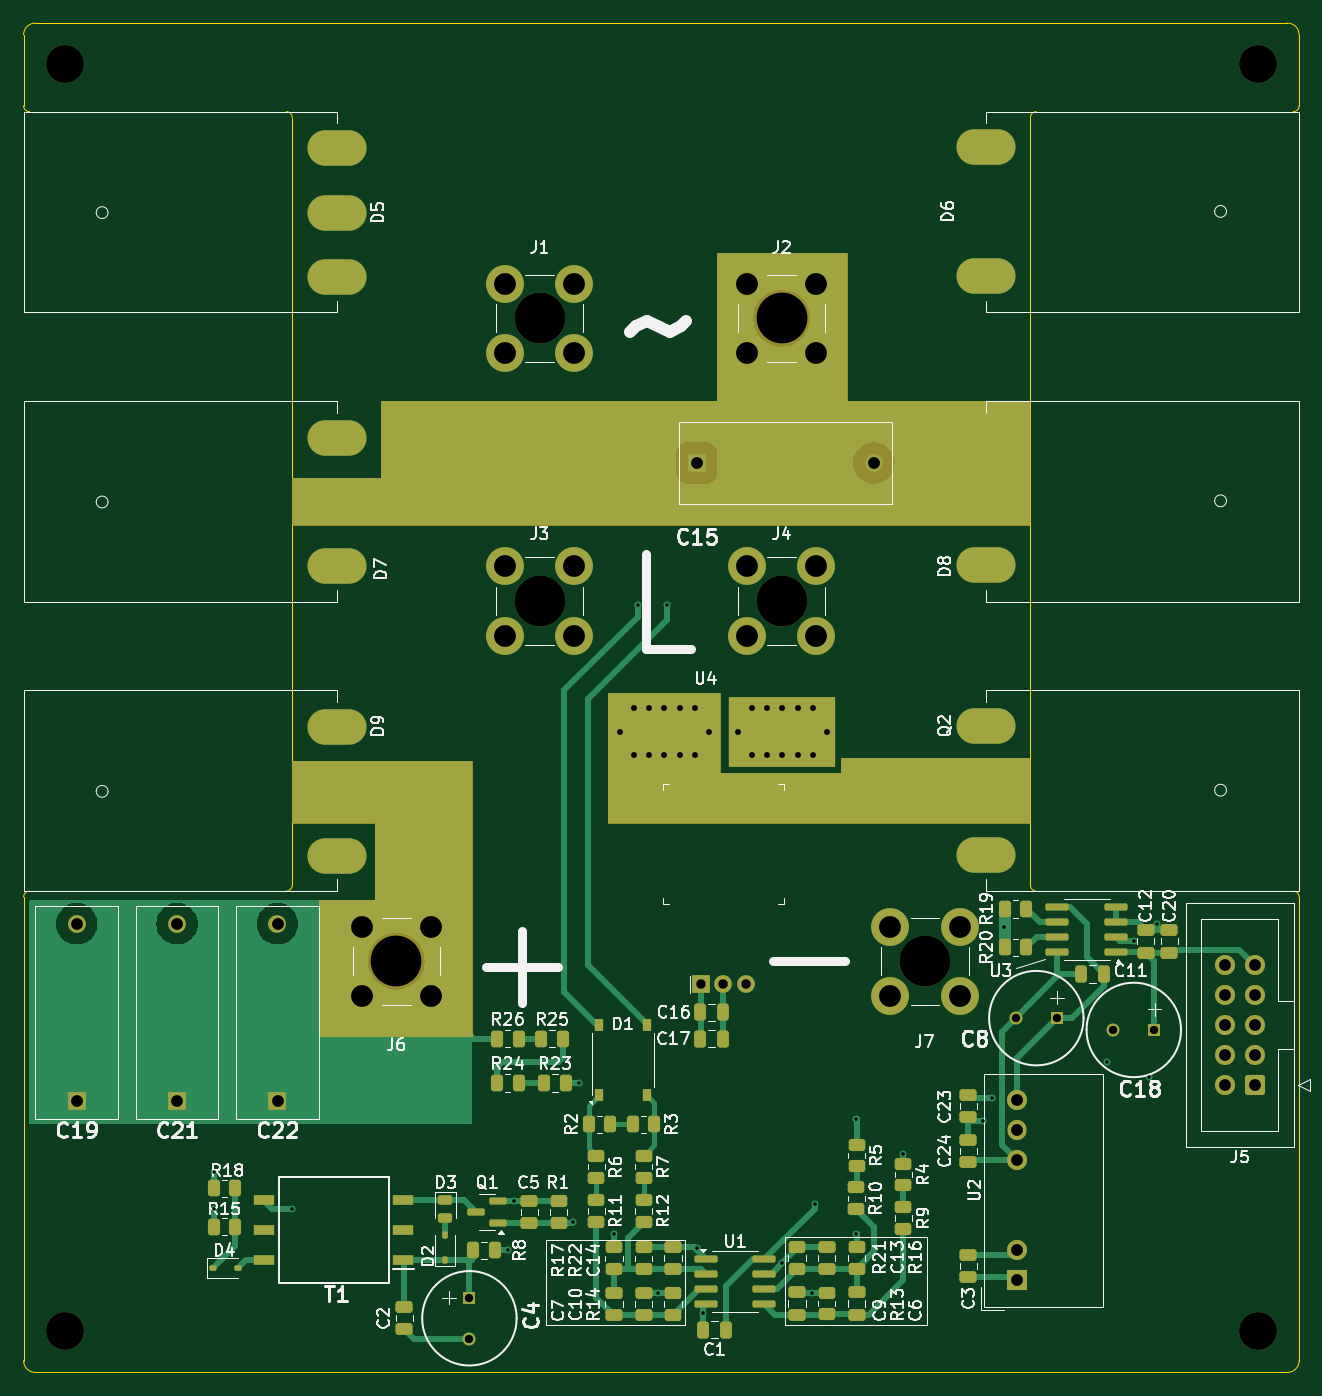
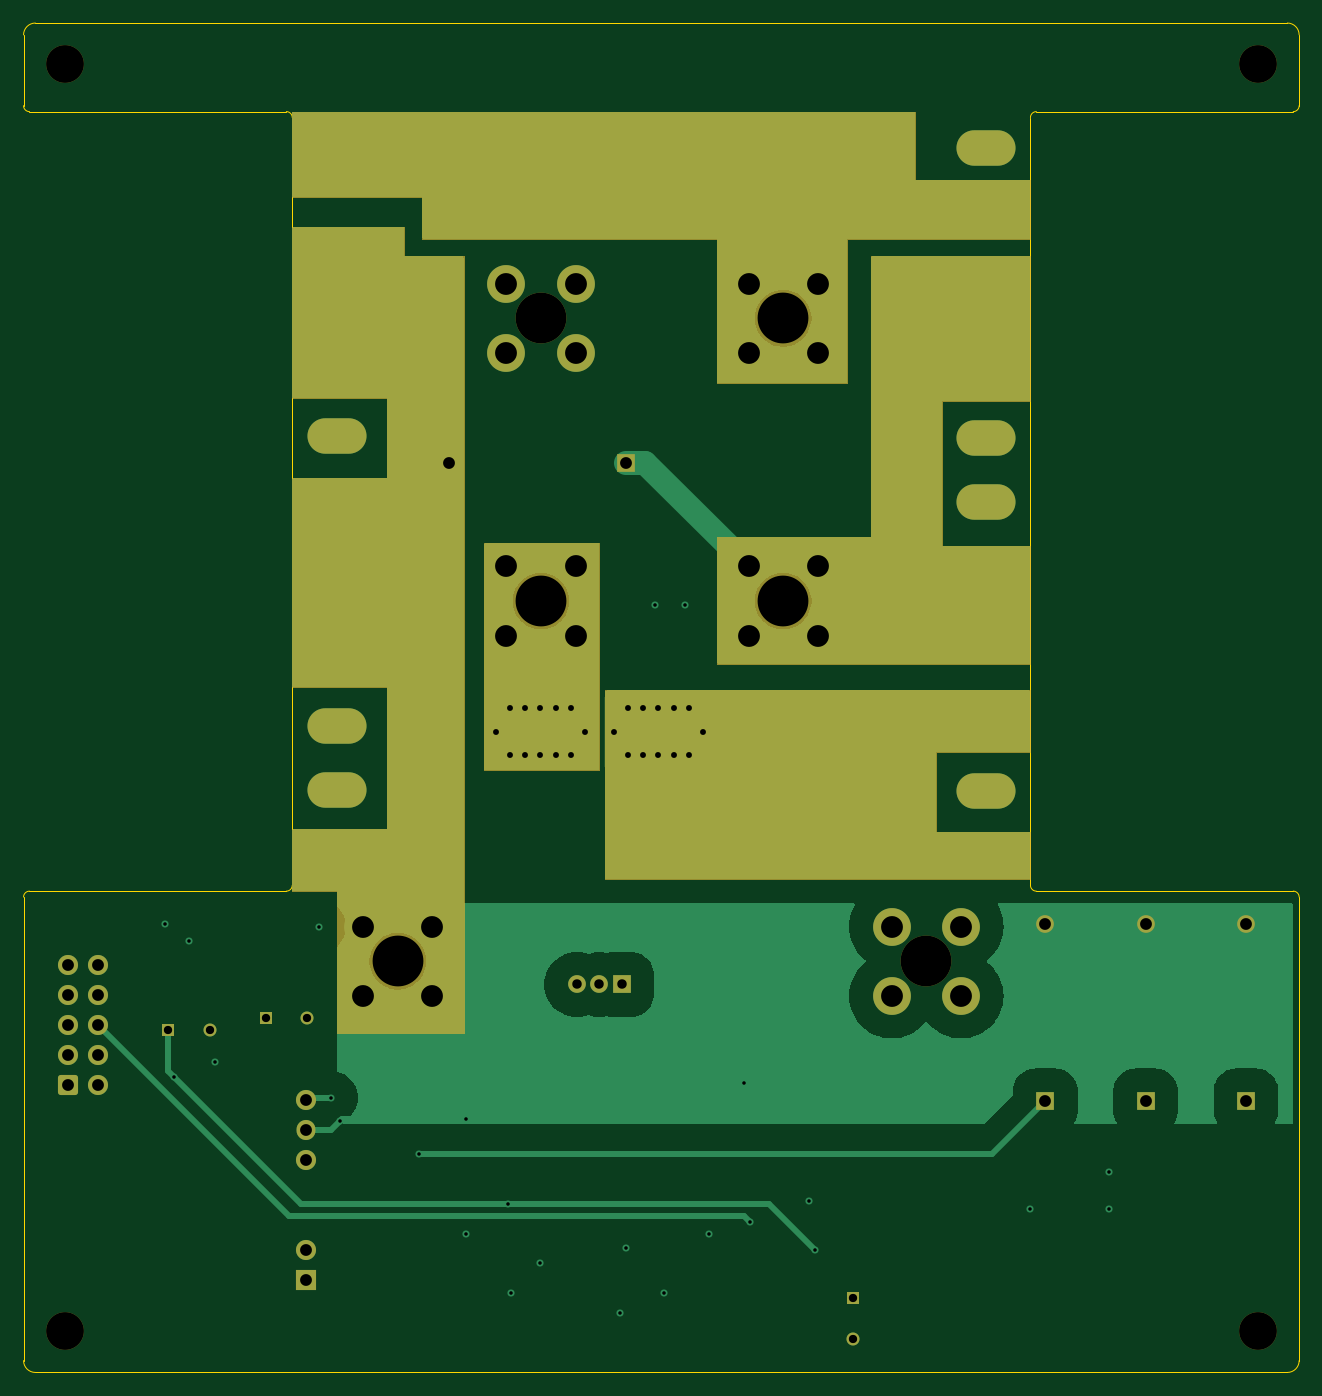
Circuit board: 13 layer files. Board 108.0 x 114.2 mm.
- bottom_copper: booster-tc-B_Cu.gbr (35079 bytes)
- bottom_mask: booster-tc-B_Mask.gbr (9362 bytes)
- paste: booster-tc-B_Paste.gbr (453 bytes)
- bottom_silk: booster-tc-B_Silkscreen.gbr (454 bytes)
- outline: booster-tc-Edge_Cuts.gbr (1981 bytes)
- top_copper: booster-tc-F_Cu.gbr (43646 bytes)
- top_mask: booster-tc-F_Mask.gbr (13018 bytes)
- paste: booster-tc-F_Paste.gbr (7497 bytes)
- top_silk: booster-tc-F_Silkscreen.gbr (117362 bytes)
- inner_copper: booster-tc-In1_Cu.gbr (30200 bytes)
- inner_copper: booster-tc-In2_Cu.gbr (10072 bytes)
- drill: booster-tc-NPTH.drl (554 bytes)
- drill: booster-tc-PTH.drl (3297 bytes)

=== bottom_copper: booster-tc-B_Cu.gbr (35079 bytes, source omitted) ===
=== bottom_mask: booster-tc-B_Mask.gbr (9362 bytes, source omitted) ===
=== paste: booster-tc-B_Paste.gbr ===
%TF.GenerationSoftware,KiCad,Pcbnew,8.0.4*%
%TF.CreationDate,2024-11-10T12:36:27-05:00*%
%TF.ProjectId,booster-tc,626f6f73-7465-4722-9d74-632e6b696361,rev?*%
%TF.SameCoordinates,Original*%
%TF.FileFunction,Paste,Bot*%
%TF.FilePolarity,Positive*%
%FSLAX46Y46*%
G04 Gerber Fmt 4.6, Leading zero omitted, Abs format (unit mm)*
G04 Created by KiCad (PCBNEW 8.0.4) date 2024-11-10 12:36:27*
%MOMM*%
%LPD*%
G01*
G04 APERTURE LIST*
G04 APERTURE END LIST*
M02*

=== bottom_silk: booster-tc-B_Silkscreen.gbr ===
%TF.GenerationSoftware,KiCad,Pcbnew,8.0.4*%
%TF.CreationDate,2024-11-10T12:36:27-05:00*%
%TF.ProjectId,booster-tc,626f6f73-7465-4722-9d74-632e6b696361,rev?*%
%TF.SameCoordinates,Original*%
%TF.FileFunction,Legend,Bot*%
%TF.FilePolarity,Positive*%
%FSLAX46Y46*%
G04 Gerber Fmt 4.6, Leading zero omitted, Abs format (unit mm)*
G04 Created by KiCad (PCBNEW 8.0.4) date 2024-11-10 12:36:27*
%MOMM*%
%LPD*%
G01*
G04 APERTURE LIST*
G04 APERTURE END LIST*
M02*

=== outline: booster-tc-Edge_Cuts.gbr ===
%TF.GenerationSoftware,KiCad,Pcbnew,8.0.4*%
%TF.CreationDate,2024-11-10T12:36:27-05:00*%
%TF.ProjectId,booster-tc,626f6f73-7465-4722-9d74-632e6b696361,rev?*%
%TF.SameCoordinates,Original*%
%TF.FileFunction,Profile,NP*%
%FSLAX46Y46*%
G04 Gerber Fmt 4.6, Leading zero omitted, Abs format (unit mm)*
G04 Created by KiCad (PCBNEW 8.0.4) date 2024-11-10 12:36:27*
%MOMM*%
%LPD*%
G01*
G04 APERTURE LIST*
%TA.AperFunction,Profile*%
%ADD10C,0.050000*%
%TD*%
G04 APERTURE END LIST*
D10*
X135750000Y-123500000D02*
G75*
G02*
X135250000Y-123000000I0J500000D01*
G01*
X135250000Y-58000000D02*
G75*
G02*
X135750000Y-57500000I500000J0D01*
G01*
X72250000Y-57500000D02*
G75*
G02*
X72750000Y-58000000I0J-500000D01*
G01*
X72750000Y-123000000D02*
G75*
G02*
X72250000Y-123500000I-500000J0D01*
G01*
X157500000Y-123500000D02*
X135750000Y-123500000D01*
X157000000Y-164250000D02*
X51000000Y-164250000D01*
X157000000Y-50000000D02*
G75*
G02*
X158000000Y-51000000I0J-1000000D01*
G01*
X135750000Y-57500000D02*
X157500000Y-57500000D01*
X72750000Y-123000000D02*
X72750000Y-58000000D01*
X157500000Y-123500000D02*
G75*
G02*
X158000000Y-124000000I0J-500000D01*
G01*
X51000000Y-164250000D02*
G75*
G02*
X50000000Y-163250000I0J1000000D01*
G01*
X158000000Y-57000000D02*
X158000000Y-51000000D01*
X50000000Y-51000000D02*
G75*
G02*
X51000000Y-50000000I1000000J0D01*
G01*
X135250000Y-123000000D02*
X135250000Y-58000000D01*
X50000000Y-57000000D02*
X50000000Y-51000000D01*
X158000000Y-163250000D02*
G75*
G02*
X157000000Y-164250000I-1000000J0D01*
G01*
X50000000Y-124000000D02*
G75*
G02*
X50500000Y-123500000I500000J0D01*
G01*
X50000000Y-124000000D02*
X50000000Y-163250000D01*
X158000000Y-57000000D02*
G75*
G02*
X157500000Y-57500000I-500000J0D01*
G01*
X158000000Y-163250000D02*
X158000000Y-124000000D01*
X72250000Y-57500000D02*
X50500000Y-57500000D01*
X50500000Y-57500000D02*
G75*
G02*
X50000000Y-57000000I0J500000D01*
G01*
X157000000Y-50000000D02*
X51000000Y-50000000D01*
X50500000Y-123500000D02*
X72250000Y-123500000D01*
M02*

=== top_copper: booster-tc-F_Cu.gbr (43646 bytes, source omitted) ===
=== top_mask: booster-tc-F_Mask.gbr (13018 bytes, source omitted) ===
=== paste: booster-tc-F_Paste.gbr (7497 bytes, source omitted) ===
=== top_silk: booster-tc-F_Silkscreen.gbr (117362 bytes, source omitted) ===
=== inner_copper: booster-tc-In1_Cu.gbr (30200 bytes, source omitted) ===
=== inner_copper: booster-tc-In2_Cu.gbr (10072 bytes, source omitted) ===
=== drill: booster-tc-NPTH.drl ===
M48
; DRILL file {KiCad 8.0.4} date 2024-11-10T12:36:24-0500
; FORMAT={-:-/ absolute / inch / decimal}
; #@! TF.CreationDate,2024-11-10T12:36:24-05:00
; #@! TF.GenerationSoftware,Kicad,Pcbnew,8.0.4
; #@! TF.FileFunction,NonPlated,1,4,NPTH
FMAT,2
INCH
; #@! TA.AperFunction,NonPlated,NPTH,ComponentDrill
T1C0.1260
; #@! TA.AperFunction,NonPlated,NPTH,ComponentDrill
T2C0.1693
%
G90
G05
T1
X2.1063Y-2.1063
X2.1063Y-6.3287
X6.0827Y-2.1063
X6.0827Y-6.3287
T2
X3.2112Y-5.0959
X3.6884Y-2.9528
X3.6884Y-3.8951
X4.4955Y-2.9528
X4.4955Y-3.8951
X4.973Y-5.0959
M30

=== drill: booster-tc-PTH.drl ===
M48
; DRILL file {KiCad 8.0.4} date 2024-11-10T12:36:24-0500
; FORMAT={-:-/ absolute / inch / decimal}
; #@! TF.CreationDate,2024-11-10T12:36:24-05:00
; #@! TF.GenerationSoftware,Kicad,Pcbnew,8.0.4
; #@! TF.FileFunction,Plated,1,4,PTH
FMAT,2
INCH
; #@! TA.AperFunction,Plated,PTH,ViaDrill
T1C0.0118
; #@! TA.AperFunction,Plated,PTH,ComponentDrill
T2C0.0197
; #@! TA.AperFunction,Plated,PTH,ComponentDrill
T3C0.0276
; #@! TA.AperFunction,Plated,PTH,ComponentDrill
T4C0.0315
; #@! TA.AperFunction,Plated,PTH,ComponentDrill
T5C0.0394
; #@! TA.AperFunction,Plated,PTH,ComponentDrill
T6C0.0591
; #@! TA.AperFunction,Plated,PTH,ComponentDrill
T7C0.0728
; #@! TA.AperFunction,Plated,PTH,ComponentDrill
T8C0.0787
%
G90
G05
T1
X2.6019Y-5.7972
X2.6019Y-5.9218
X2.8642Y-5.9218
X3.5827Y-6.0595
X3.6024Y-5.8957
X3.7992Y-5.9646
X3.8189Y-5.502
X3.937Y-6.0039
X4.0157Y-3.9075
X4.0846Y-6.2008
X4.1142Y-3.9075
X4.2126Y-6.0531
X4.2323Y-6.2697
X4.498Y-6.1024
X4.5965Y-6.2008
X4.6063Y-5.9055
X4.7441Y-5.6201
X4.7441Y-6.0039
X4.9016Y-5.7382
X5.1673Y-5.6299
X5.1969Y-5.5512
X5.2362Y-4.9803
X5.5807Y-5.4331
X5.6693Y-5.0295
X5.7185Y-5.4823
X5.748Y-4.9705
T2
X3.9567Y-4.3307
X4.002Y-4.252
X4.002Y-4.4094
X4.0531Y-4.252
X4.0531Y-4.4094
X4.1043Y-4.252
X4.1043Y-4.4094
X4.1555Y-4.252
X4.1555Y-4.4094
X4.2067Y-4.252
X4.2067Y-4.4094
X4.252Y-4.3307
X4.3504Y-4.3307
X4.3957Y-4.252
X4.3957Y-4.4094
X4.4469Y-4.252
X4.4469Y-4.4094
X4.498Y-4.252
X4.498Y-4.4094
X4.5492Y-4.252
X4.5492Y-4.4094
X4.6004Y-4.252
X4.6004Y-4.4094
X4.6457Y-4.3307
T3
X3.4547Y-6.217
X3.4547Y-6.3548
X5.2756Y-5.2854
X5.4134Y-5.2854
X5.6004Y-5.3248
X5.7382Y-5.3248
T4
X4.226Y-5.1732
X4.3012Y-5.1732
X4.3764Y-5.1732
T5
X2.1457Y-4.9705
X2.1457Y-5.561
X2.4803Y-4.9705
X2.4803Y-5.561
X2.815Y-4.9705
X2.815Y-5.561
X4.2126Y-3.435
X4.8031Y-3.435
X5.2802Y-5.5594
X5.2802Y-5.6594
X5.2802Y-5.7594
X5.2802Y-6.0594
X5.2802Y-6.1594
X5.9728Y-5.1083
X5.9728Y-5.2083
X5.9728Y-5.3083
X5.9728Y-5.4083
X5.9728Y-5.5083
X6.0728Y-5.1083
X6.0728Y-5.2083
X6.0728Y-5.3083
X6.0728Y-5.4083
X6.0728Y-5.5083
T7
X3.0957Y-4.9803
X3.0957Y-5.2114
X3.3268Y-4.9803
X3.3268Y-5.2114
X3.5728Y-2.8372
X3.5728Y-3.0683
X3.5728Y-3.7795
X3.5728Y-4.0106
X3.8039Y-2.8372
X3.8039Y-3.0683
X3.8039Y-3.7795
X3.8039Y-4.0106
X4.3799Y-2.8372
X4.3799Y-3.0683
X4.3799Y-3.7795
X4.3799Y-4.0106
X4.611Y-2.8372
X4.611Y-3.0683
X4.611Y-3.7795
X4.611Y-4.0106
X4.8575Y-4.9803
X4.8575Y-5.2114
X5.0886Y-4.9803
X5.0886Y-5.2114
T6
G00X2.9828Y-2.3858
M15
G01X3.0418Y-2.3858
M16
G05
G00X2.9828Y-2.6004
M15
G01X3.0418Y-2.6004
M16
G05
G00X2.9828Y-2.815
M15
G01X3.0418Y-2.815
M16
G05
G00X2.9828Y-3.3504
M15
G01X3.0418Y-3.3504
M16
G05
G00X2.9828Y-3.565
M15
G01X3.0418Y-3.565
M16
G05
G00X2.9828Y-3.7795
M15
G01X3.0418Y-3.7795
M16
G05
G00X2.9828Y-4.315
M15
G01X3.0418Y-4.315
M16
G05
G00X2.9828Y-4.5295
M15
G01X3.0418Y-4.5295
M16
G05
G00X2.9828Y-4.7441
M15
G01X3.0418Y-4.7441
M16
G05
G00X5.2062Y-2.3819
M15
G01X5.1471Y-2.3819
M16
G05
G00X5.2062Y-2.811
M15
G01X5.1471Y-2.811
M16
G05
G00X5.2062Y-3.3465
M15
G01X5.1471Y-3.3465
M16
G05
G00X5.2062Y-3.7756
M15
G01X5.1471Y-3.7756
M16
G05
G00X5.2062Y-4.311
M15
G01X5.1471Y-4.311
M16
G05
G00X5.2062Y-4.5256
M15
G01X5.1471Y-4.5256
M16
G05
G00X5.2062Y-4.7402
M15
G01X5.1471Y-4.7402
M16
G05
T8
G00X4.0256Y-4.3307
M15
G01X4.1831Y-4.3307
M16
G05
G00X4.4193Y-4.3307
M15
G01X4.5768Y-4.3307
M16
G05
M30
